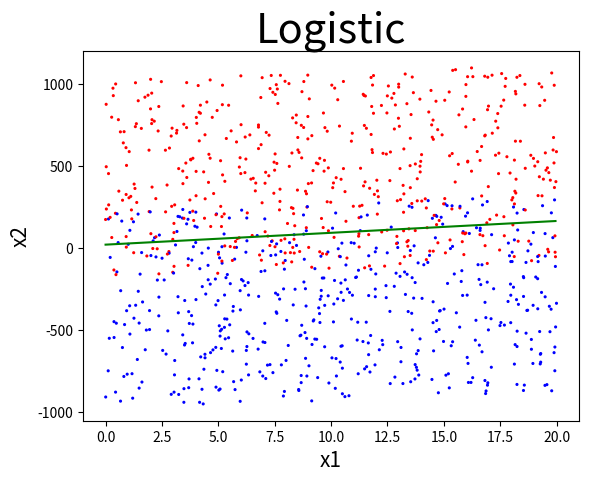

This chart was generated by the following Python code:
from numpy import *
from random import *
from matplotlib.pyplot import *

fileName = 'Logistic回归.test'
fileLines = 1000


def writingFile():
    with open(fileName, 'w') as pf:
        for line in range(fileLines):
            label = choice([0, 1])
            x1 = uniform(0, 20)
            if label == 1:
                x2 = 5 * x1 + 20 + uniform(-10 * 20, 50 * 20)
            elif label == 0:
                x2 = 5 * x1 + 20 + uniform(-50 * 20, 10 * 20)
            pf.write(str(x1) + '\t\t' + str(x2) + '\t\t' + str(label) + '\n')


def readingFile(fileName):
    dataSet = []
    labelList = []
    with open(fileName) as pf:
        for line in pf.readlines():
            currentList = [1]
            lineList = line.split()
            currentList.append(float(lineList[0]))
            currentList.append(float(lineList[1]))
            labelList.append(int(lineList[2]))
            dataSet.append(currentList)
    print(dataSet)
    print(labelList)

    return dataSet, labelList


def displayPoints(dataSet, labelList):
    for lineNum in range(len(dataSet)):
        if labelList[lineNum] == 1:
            color = 'red'
        elif labelList[lineNum] == 0:
            color = 'blue'
        scatter(dataSet[lineNum][1], dataSet[lineNum][2], c=color, edgecolors='none', s=5)
    title('Logistic', fontsize=30)
    xlabel('x1', fontsize=15)
    ylabel('x2', fontsize=15)

'''
def sigmoid(inX):
    value = 1.0 / (1 + exp(-inX))
    return value


'''

def sigmoid(inX):
    if inX < 0:
        return 0.0
    elif inX == 0:
        return 0.5
    else:
        return 1.0
'''

def getWeights(dataSet, labelList):
    dataSet = mat(dataSet)
    labelList = mat(labelList).T
    m, n = shape(dataSet)
    weights = ones((n, 1))
    alpha = 0.01
    maxCycles = 5000
    for i in range(maxCycles):
        h = sigmoid(dataSet*weights)
        error = labelList - h
        weights = weights + alpha * dataSet.T * error

    return weights
'''


def getWeights(dataSet, labelList, numItem=200):
    m, n = shape(dataSet)
    dataSet = array(dataSet)
    weights = ones(n)
    for j in range(numItem):
        dataIndex = list(range(m))
        for i in range(m):
            alpha = 4.0 / (1.0 + i + j) + 0.01
            randomIndex = int(uniform(0, len(dataIndex)))
            h = sigmoid(sum(weights * dataSet[randomIndex]))
            error = labelList[randomIndex] - h
            weights = weights + error * alpha * dataSet[randomIndex]
            del (dataIndex[randomIndex])
    return weights


def displayLine(weights):
    x = arange(0, 20, 0.05)
    y = -(float(weights[0]) + x * float(weights[1])) / float(weights[2])
    plot(x, y, c='green')


def showAll(dataSet, labelList, weight):
    displayPoints(dataSet, labelList)
    displayLine(weights)
    show()


def calculateAccuracyRate(weights, dataSet, labelList):
    a, b, c = float(weights[0]), float(weights[1]), float(weights[2])
    count = 0
    whole = len(dataSet)
    for index in range(len(dataSet)):
        x0, x1, x2, label = dataSet[index][0], dataSet[index][1], dataSet[index][2], labelList[index]
        value = a * x0 + b * x1 + c * x2
        if (value > 0 and label == 1) or (value < 0 and label == 0) or value == 0:
            count += 1
    rate = 100 * float(count) / whole
    print('The accuracy is %.2f' % rate, '%.')


writingFile()
dataSet, labelList = readingFile(fileName)
weights = getWeights(dataSet, labelList)
showAll(dataSet, labelList, weights)
calculateAccuracyRate(weights, dataSet, labelList)
